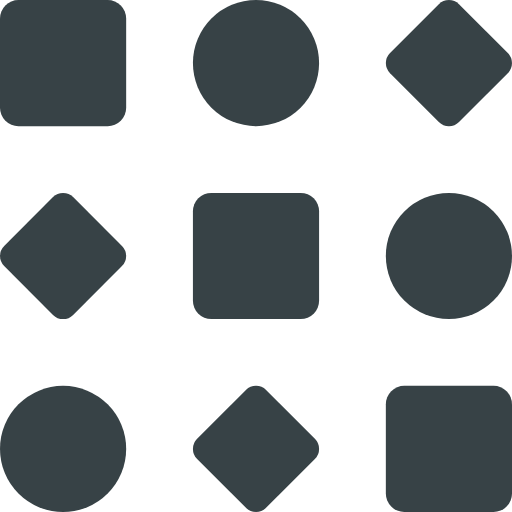
t = 0.00 s
t = 1.00 s: frame unchanged from t = 0.00 s, image omitted
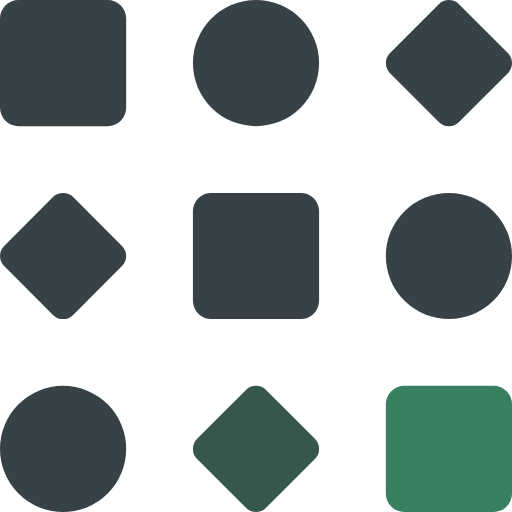
t = 1.15 s
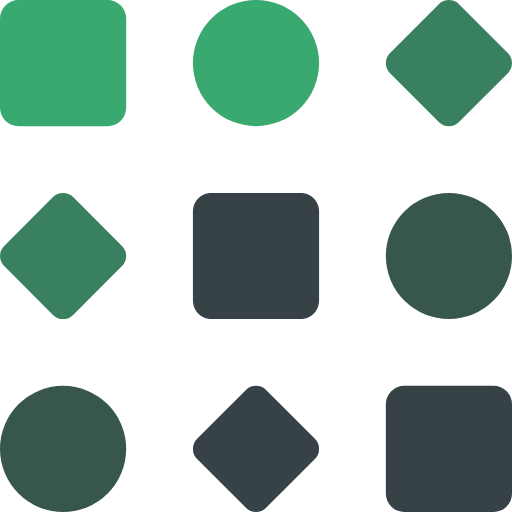
t = 1.75 s
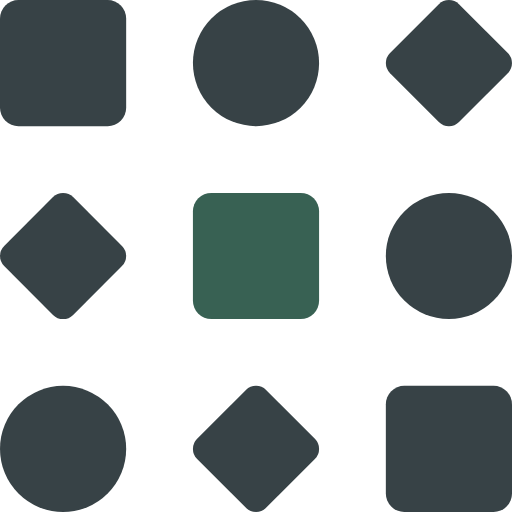
t = 2.34 s
t = 2.90 s: frame unchanged from t = 0.00 s, image omitted

The animated SVG that drew these frames (rendered in a browser with its animation timeline set to each time). Animation: 9 SMIL elements (animate=9); one cycle of 2.90 s.

<?xml version="1.0" encoding="UTF-8" standalone="no"?>
<svg
   xmlns:dc="http://purl.org/dc/elements/1.1/"
   xmlns:cc="http://creativecommons.org/ns#"
   xmlns:rdf="http://www.w3.org/1999/02/22-rdf-syntax-ns#"
   xmlns:svg="http://www.w3.org/2000/svg"
   xmlns="http://www.w3.org/2000/svg"
   xmlns:sodipodi="http://sodipodi.sourceforge.net/DTD/sodipodi-0.dtd"
   xmlns:inkscape="http://www.inkscape.org/namespaces/inkscape"
   sodipodi:docname="logo.svg"
   inkscape:version="1.0beta2 (unknown)"
   id="experimental_logo"
   viewBox="0 0 10.495521 10.49542"
   height="100px"
   width="100px">
   <g
      transform="translate(-139.13914,-109.65706)">
      <rect
         ry="0.37781486"
         rx="0.37781486"
         y="109.65708"
         x="139.13928"
         height="2.5861259"
         width="2.5861259"
         id="prim_top_left"
         style="opacity:1;fill:#374246;">
         <animate attributeName="fill"
            begin="1.4s"
            dur="0.6s"
            values="#374246; #39BE78; #374246;"
            repeatCount="1"/>
      </rect>
      <circle
         r="1.2930629"
         cy="110.95012"
         cx="144.38698"
         id="prim_top_center"
         style="opacity:1;fill:#374246;">
         <animate attributeName="fill"
            begin="1.5s"
            dur="0.6s"
            values="#374246; #39BE78; #374246;"
            repeatCount="1"/>
      </circle>
      <rect
         transform="rotate(45)"
         ry="0.29208049"
         rx="0.29208049"
         y="-27.439423"
         x="182.34727"
         height="1.9992782"
         width="1.9992782"
         id="prim_top_right"
         style="opacity:1;fill:#374246;">
         <animate attributeName="fill"
            begin="1.6s"
            dur="0.6s"
            values="#374246; #39BE78; #374246;"
            repeatCount="1"/>
      </rect>
      <rect
         width="1.9992782"
         height="1.9992782"
         x="179.55067"
         y="-19.050346"
         rx="0.29208049"
         ry="0.29208049"
         id="prim_middle_left"
         style="opacity:1;fill:#374246;"
         transform="rotate(45)">
         <animate attributeName="fill"
            begin="1.3s"
            dur="0.6s"
            values="#374246; #39BE78; #374246;"
            repeatCount="1"/>
      </rect>
      <rect
         width="2.5861259"
         height="2.5861259"
         x="143.09392"
         y="113.61168"
         rx="0.37781489"
         id="prim_middle_center"
         style="opacity:1;fill:#374246;"
         ry="0.37781489">
         <animate attributeName="fill"
            begin="1.9s"
            dur="0.5s"
            values="#374246; #39BE78; #374246;"
            repeatCount="2"/>
      </rect>
      <circle
         cx="148.3416"
         cy="114.90474"
         id="prim_middle_right"
         style="opacity:1;fill:#374246;"
         r="1.2930629">
         <animate attributeName="fill"
            begin="1.7s"
            dur="0.6s"
            values="#374246; #39BE78; #374246;"
            repeatCount="1"/>
      </circle>
      <circle
         r="1.2930629"
         cy="118.85941"
         cx="140.43236"
         id="prim_bottom_left"
         style="opacity:1;fill:#374246;">
         <animate attributeName="fill"
            begin="1.2s"
            dur="0.6s"
            values="#374246; #39BE78; #374246;"
            repeatCount="1"/>
      </circle>
      <rect
         transform="rotate(45)"
         ry="0.29208049"
         rx="0.29208049"
         y="-19.050392"
         x="185.14366"
         height="1.9992782"
         width="1.9992782"
         id="prim_bottom_center"
         style="opacity:1;fill:#374246;">
         <animate attributeName="fill"
            begin="1.1s"
            dur="0.6s"
            values="#374246; #39BE78; #374246;"
            repeatCount="1"/>
      </rect>
      <rect
         ry="0.37781492"
         rx="0.37781492"
         y="117.56633"
         x="147.04854"
         height="2.5861259"
         width="2.5861259"
         id="prim_bottom_right"
         style="opacity:1;fill:#374246;">
         <animate attributeName="fill"
            begin="1s"
            dur="0.6s"
            values="#374246; #39BE78; #374246;"
            repeatCount="1"/>
      </rect>
   </g>
</svg>
